Run: headless pygame with SDL's dummy video driver; simulated clock (each Clock.tick advances the game by its frame time, no real sleeping); random seed 0; keys injected as events and as key.get_pressed() state; no mouse input.
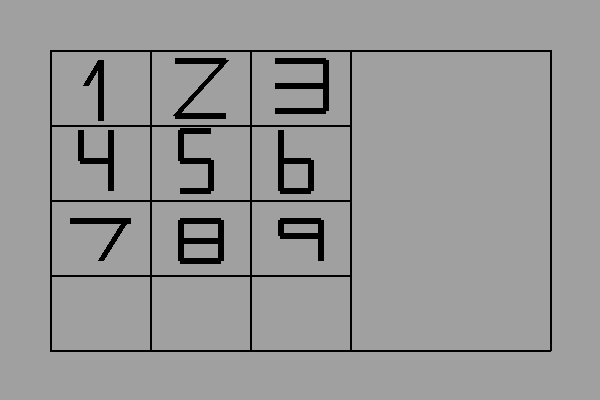
Frame 1 of 4 · flips 1–60 · no input
Frame 2 of 4 · flips 61–180 · tapped SPACE, RETURN · held RIGHT (→), D · screen unchanged from frame 1, image omitted
Frame 3 of 4 · flips 181–300 · held DOWN (↓), S · screen unchanged from frame 2, image omitted
Frame 4 of 4 · flips 301–420 · held LEFT (←), A, UP (↑), W · screen unchanged from frame 3, image omitted

The pygame program that drew these frames:

import sys
import pygame
from pygame.locals import KEYDOWN, K_q

# CONSTANTS:
SCREENSIZE = WIDTH,HEIGHT = 600,400
BLACK = (0,0,0)
GREY = (160,160,160)
PADDING = PADTOPBOTTOM, PADLEFTRIGHT = 50,50
# GLOBAL VARS, using a dictionary
_VARS = {"surf" : False}

# this is the main game loop that runs until Q is pressed
# or game closed
# CAUTION: this will run as fast as computer allows
# if you need to set a specific fps check tick methods

def main():
    pygame.init() #inital setup
    _VARS["surf"] = pygame.display.set_mode(SCREENSIZE)
    # the loop proper, things inside this loop will
    # be called over and over unti you exite the window
    while True:
        checkEvents()
        _VARS["surf"].fill(GREY)
        drawRect()
        pygame.display.update()

def drawRect():
    # There's a native way to draw a rectange in pygame,
    # this is just to explain how lines can be drawn.
    # TOP LEFT TO RIGHT
    pygame.draw.line(
        _VARS["surf"], BLACK,
        (0 + PADLEFTRIGHT, 0 + PADTOPBOTTOM),
        (WIDTH - PADLEFTRIGHT, 0 + PADTOPBOTTOM), 2)
    # BOTTOM LEFT TO RIGHT
    pygame.draw.line(
        _VARS["surf"], BLACK,
        (0 + PADLEFTRIGHT, HEIGHT - PADTOPBOTTOM),
        (WIDTH - PADLEFTRIGHT, HEIGHT - PADTOPBOTTOM), 2)
    # LEFT TOP TO BOTTOM 
    pygame.draw.line(
        _VARS["surf"], BLACK,
        (0 + PADLEFTRIGHT, 0 + PADTOPBOTTOM),
        (0 + PADLEFTRIGHT, HEIGHT - PADTOPBOTTOM), 2)
    # RIGHT TOP TO BOTTOM
    pygame.draw.line(
        _VARS["surf"], BLACK,
        (WIDTH - PADLEFTRIGHT, 0 + PADTOPBOTTOM),
        (WIDTH - PADLEFTRIGHT, HEIGHT - PADTOPBOTTOM), 2)
    # FIRST ROW
    pygame.draw.line(
        _VARS["surf"], BLACK,
        (0 + PADLEFTRIGHT + 100, 0 + PADTOPBOTTOM),
        (0 + PADLEFTRIGHT + 100, HEIGHT - PADTOPBOTTOM), 2)
    # SECOND ROW
    pygame.draw.line(
        _VARS["surf"], BLACK,
        (0 + PADLEFTRIGHT + 200, 0 + PADTOPBOTTOM),
        (0 + PADLEFTRIGHT + 200, HEIGHT - PADTOPBOTTOM), 2)
    # THIRD ROW
    pygame.draw.line(
        _VARS["surf"], BLACK,
        (0 + PADLEFTRIGHT + 300, 0 + PADTOPBOTTOM),
        (0 + PADLEFTRIGHT + 300, HEIGHT - PADTOPBOTTOM), 2)
    # FIRST COLUMN
    pygame.draw.line(
        _VARS["surf"], BLACK,
        (0 + PADLEFTRIGHT, 75 + PADTOPBOTTOM),
        (300 + PADLEFTRIGHT, 75 + PADTOPBOTTOM), 2)
    # SECOND COLUMN
    pygame.draw.line(
        _VARS["surf"], BLACK,
        (0 + PADLEFTRIGHT, 150 + PADTOPBOTTOM),
        (300 + PADLEFTRIGHT, 150 + PADTOPBOTTOM), 2)
    # THIRD COLUMN
    pygame.draw.line(
        _VARS["surf"], BLACK,
        (0 + PADLEFTRIGHT, 225 + PADTOPBOTTOM),
        (300 + PADLEFTRIGHT, 225 + PADTOPBOTTOM), 2)
    # The number 1
    pygame.draw.line(
        _VARS["surf"], BLACK,
        ( 50 + PADLEFTRIGHT, 10 + PADTOPBOTTOM),
        (50 + PADLEFTRIGHT, 120), 6)
    pygame.draw.line(
        _VARS["surf"], BLACK,
        (50 + PADLEFTRIGHT, 10 + PADTOPBOTTOM),
        (35 + PADLEFTRIGHT, 35 + PADTOPBOTTOM), 6)
    # The number 2
    pygame.draw.line(
        _VARS["surf"], BLACK,
        (125 + PADLEFTRIGHT, 10 + PADTOPBOTTOM),
        (175 + PADLEFTRIGHT, 10 + PADTOPBOTTOM), 6)
    pygame.draw.line(
        _VARS["surf"], BLACK,
        (175 + PADLEFTRIGHT, 10 + PADTOPBOTTOM),
        (125 + PADLEFTRIGHT, 115), 6)
    pygame.draw.line(
        _VARS["surf"], BLACK,
        (125 + PADLEFTRIGHT, 115),
        (175 + PADLEFTRIGHT, 115), 6)
    # The number 3
    pygame.draw.line(
        _VARS["surf"], BLACK,
        (225 + PADLEFTRIGHT, 10 + PADTOPBOTTOM),
        (275 + PADLEFTRIGHT, 10 + PADTOPBOTTOM), 6)
    pygame.draw.line(
        _VARS["surf"], BLACK,
        (275 + PADLEFTRIGHT, 10 + PADTOPBOTTOM),
        (275 + PADLEFTRIGHT, 60 + PADTOPBOTTOM), 6)
    pygame.draw.line(
        _VARS["surf"], BLACK,
        (225 + PADLEFTRIGHT, 35 + PADTOPBOTTOM),
        (275 + PADLEFTRIGHT, 35 + PADTOPBOTTOM), 6)
    pygame.draw.line(
        _VARS["surf"], BLACK,
        (225 + PADLEFTRIGHT, 60 + PADTOPBOTTOM),
        (275 + PADLEFTRIGHT, 60 + PADTOPBOTTOM), 6)
    # The number 4
    pygame.draw.line(
        _VARS["surf"], BLACK,
        (30 + PADLEFTRIGHT, 80 + PADTOPBOTTOM),
        (30 + PADLEFTRIGHT, 110 + PADTOPBOTTOM), 6)
    pygame.draw.line(
        _VARS["surf"], BLACK,
        (30 + PADLEFTRIGHT, 110 + PADTOPBOTTOM),
        (60 + PADLEFTRIGHT, 110 + PADTOPBOTTOM), 6)
    pygame.draw.line(
        _VARS["surf"], BLACK,
        (60 + PADLEFTRIGHT, 80 + PADTOPBOTTOM),
        (60 + PADLEFTRIGHT, 140 + PADTOPBOTTOM), 6)
    # The number 5
    pygame.draw.line(
        _VARS["surf"], BLACK,
        (130 + PADLEFTRIGHT, 80 + PADTOPBOTTOM),
        (160 + PADLEFTRIGHT, 80 + PADTOPBOTTOM), 6)
    pygame.draw.line(
        _VARS["surf"], BLACK,
        (130 + PADLEFTRIGHT, 80 + PADTOPBOTTOM),
        (130 + PADLEFTRIGHT, 110 + PADTOPBOTTOM), 6)
    pygame.draw.line(
        _VARS["surf"], BLACK,
        (130 + PADLEFTRIGHT, 110 + PADTOPBOTTOM),
        (160 + PADLEFTRIGHT, 110 + PADTOPBOTTOM), 6)
    pygame.draw.line(
        _VARS["surf"], BLACK,
        (160 + PADLEFTRIGHT, 110 + PADTOPBOTTOM),
        (160 + PADLEFTRIGHT, 140 + PADTOPBOTTOM), 6)
    pygame.draw.line(
        _VARS["surf"], BLACK,
        (130 + PADLEFTRIGHT, 140 + PADTOPBOTTOM),
        (160 + PADLEFTRIGHT, 140 + PADTOPBOTTOM), 6)
    # The number 5
    pygame.draw.line(
        _VARS["surf"], BLACK,
        (230 + PADLEFTRIGHT, 140 + PADTOPBOTTOM),
        (260 + PADLEFTRIGHT, 140 + PADTOPBOTTOM), 6)
    pygame.draw.line(
        _VARS["surf"], BLACK,
        (230 + PADLEFTRIGHT, 80 + PADTOPBOTTOM),
        (230 + PADLEFTRIGHT, 140 + PADTOPBOTTOM), 6)
    pygame.draw.line(
        _VARS["surf"], BLACK,
        (230 + PADLEFTRIGHT, 110 + PADTOPBOTTOM),
        (260 + PADLEFTRIGHT, 110 + PADTOPBOTTOM), 6)
    pygame.draw.line(
        _VARS["surf"], BLACK,
        (260 + PADLEFTRIGHT, 110 + PADTOPBOTTOM),
        (260 + PADLEFTRIGHT, 140 + PADTOPBOTTOM), 6)
    # The number 7
    pygame.draw.line(
        _VARS["surf"], BLACK,
        (20 + PADLEFTRIGHT, 170 + PADTOPBOTTOM),
        (80 + PADLEFTRIGHT, 170 + PADTOPBOTTOM), 6)
    pygame.draw.line(
        _VARS["surf"], BLACK,
        (75 + PADLEFTRIGHT, 170 + PADTOPBOTTOM),
        (50 + PADLEFTRIGHT, 210 + PADTOPBOTTOM), 6)
    # The number 8
    pygame.draw.line(
        _VARS["surf"], BLACK,
        (130 + PADLEFTRIGHT, 170 + PADTOPBOTTOM),
        (170 + PADLEFTRIGHT, 170 + PADTOPBOTTOM), 6)
    pygame.draw.line(
        _VARS["surf"], BLACK,
        (170 + PADLEFTRIGHT, 170 + PADTOPBOTTOM),
        (170 + PADLEFTRIGHT, 210 + PADTOPBOTTOM), 6)
    pygame.draw.line(
        _VARS["surf"], BLACK,
        (130 + PADLEFTRIGHT, 190 + PADTOPBOTTOM),
        (170 + PADLEFTRIGHT, 190 + PADTOPBOTTOM), 6)
    pygame.draw.line(
        _VARS["surf"], BLACK,
        (130 + PADLEFTRIGHT, 170 + PADTOPBOTTOM),
        (130 + PADLEFTRIGHT, 210 + PADTOPBOTTOM), 6)
    pygame.draw.line(
        _VARS["surf"], BLACK,
        (130 + PADLEFTRIGHT, 210 + PADTOPBOTTOM),
        (170 + PADLEFTRIGHT, 210 + PADTOPBOTTOM), 6)
    # The number 9
    pygame.draw.line(
        _VARS["surf"], BLACK,
        (230 + PADLEFTRIGHT, 170 + PADTOPBOTTOM),
        (270 + PADLEFTRIGHT, 170 + PADTOPBOTTOM), 6)
    pygame.draw.line(
        _VARS["surf"], BLACK,
        (270 + PADLEFTRIGHT, 170 + PADTOPBOTTOM),
        (270 + PADLEFTRIGHT, 210 + PADTOPBOTTOM), 6)
    pygame.draw.line(
        _VARS["surf"], BLACK,
        (230 + PADLEFTRIGHT, 170 + PADTOPBOTTOM),
        (230 + PADLEFTRIGHT, 185 + PADTOPBOTTOM), 6)
    pygame.draw.line(
        _VARS["surf"], BLACK,
        (230 + PADLEFTRIGHT, 185 + PADTOPBOTTOM),
        (270 + PADLEFTRIGHT, 185 + PADTOPBOTTOM), 6)
    
    

def checkEvents():
    for event in pygame.event.get():
        if event.type == pygame.QUIT:
            sys.exit()
        elif event.type == KEYDOWN and event.key == K_q:
            pygame.quit()
            sys.exit()

if __name__ == "__main__":
    main()
